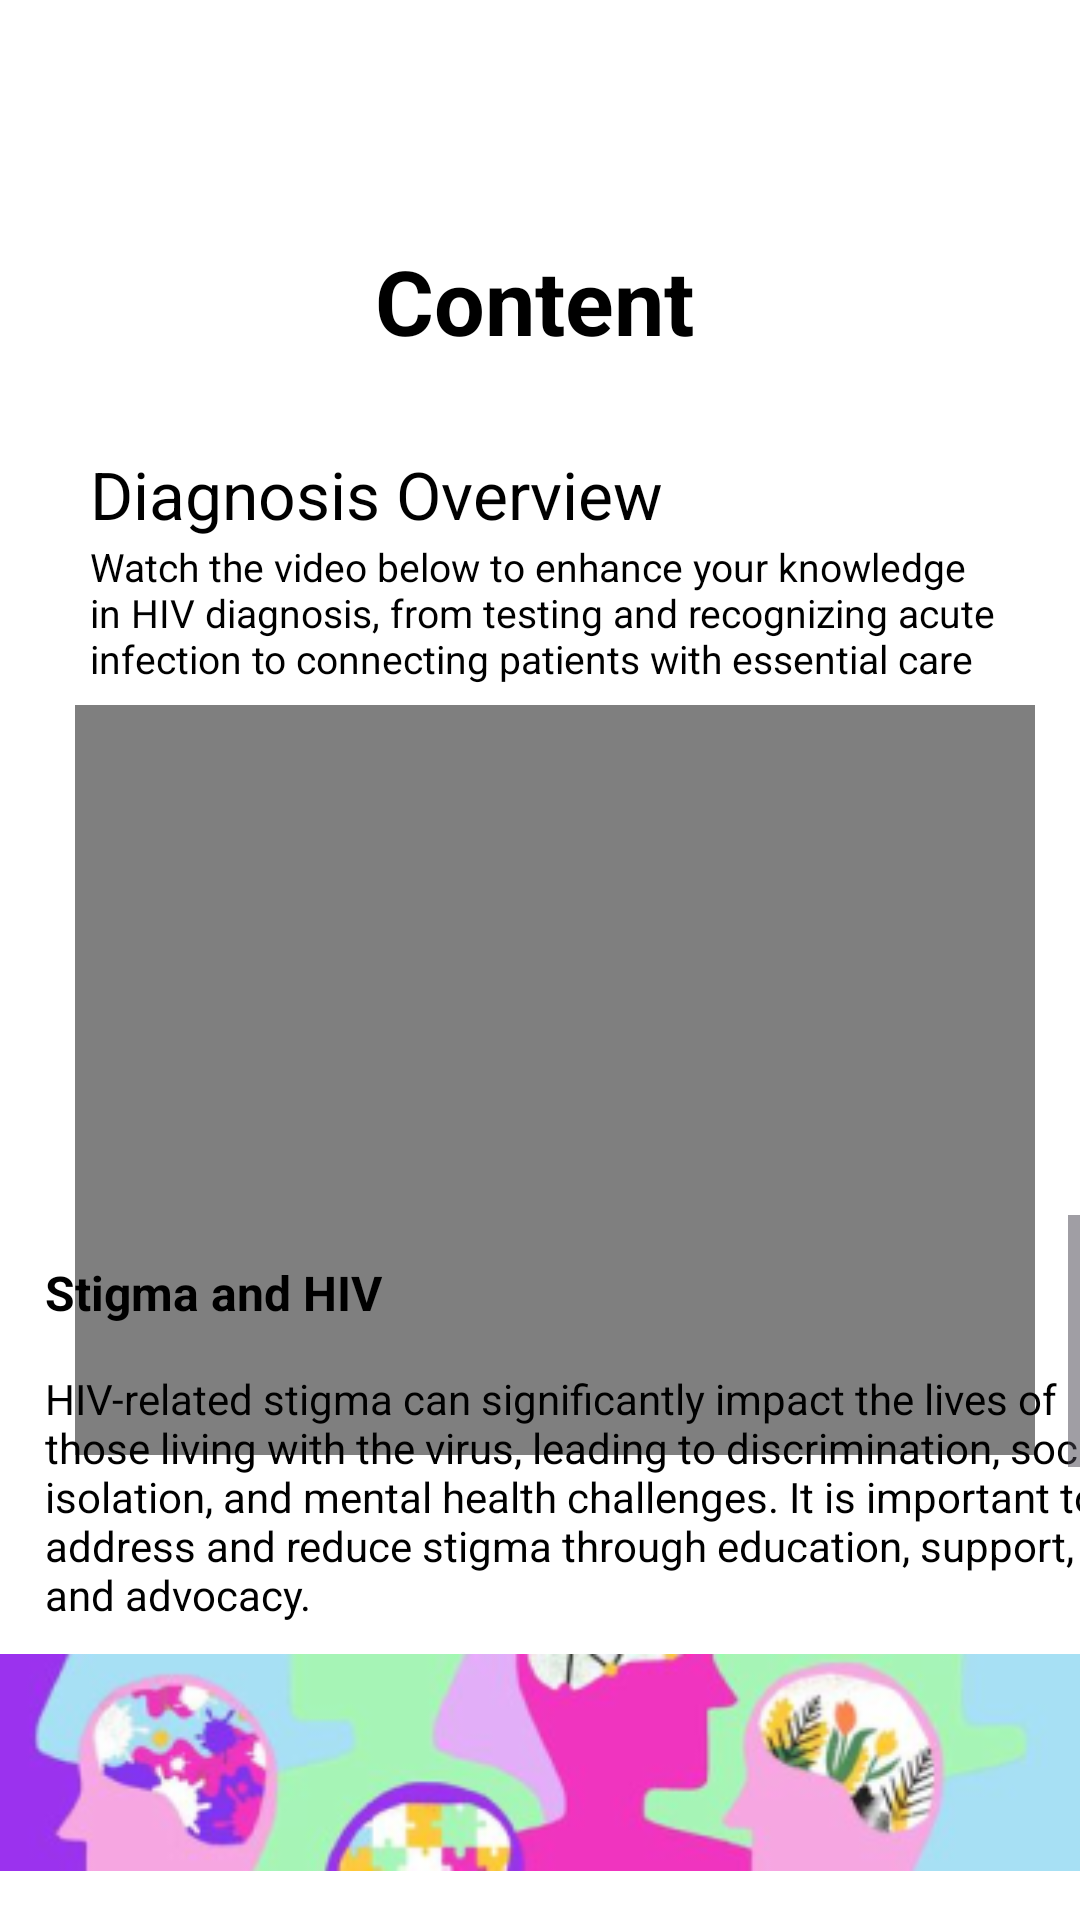

Write the Android layout XML for this screen, with the resource values it uses.
<!-- AndroidManifest.xml: application theme Theme.HIVFive -->
<!-- res/layout/activity_anonymous_content.xml -->
<?xml version="1.0" encoding="utf-8"?>
<RelativeLayout xmlns:android="http://schemas.android.com/apk/res/android"
    xmlns:app="http://schemas.android.com/apk/res-auto"
    xmlns:tools="http://schemas.android.com/tools"
    android:layout_width="match_parent"
    android:layout_height="wrap_content"
    android:orientation="vertical"
    android:background="#FFF"
    tools:context=".content">

    <TextView
        android:id="@+id/textView1"
        android:layout_width="wrap_content"
        android:layout_height="wrap_content"
        android:layout_marginLeft="125dp"
        android:layout_marginTop="80dp"
        android:text="Content"
        android:textSize="30dp"
        android:textStyle="bold"
        android:textColor="@color/black"
        tools:ignore="MissingConstraints"
        tools:layout_editor_absoluteX="36dp"
        tools:layout_editor_absoluteY="105dp" />

    <TextView
        android:id="@+id/textView2"
        android:layout_width="wrap_content"
        android:layout_height="wrap_content"
        android:text="Diagnosis Overview"
        android:textSize="22dp"
        android:layout_marginLeft="30dp"
        android:layout_marginTop="150dp"
        tools:ignore="MissingConstraints"
        android:textColor="@color/black"
        tools:layout_editor_absoluteX="36dp"
        tools:layout_editor_absoluteY="105dp" />

    <TextView
        android:id="@+id/textView3"
        android:layout_width="wrap_content"
        android:layout_height="wrap_content"
        android:text="Watch the video below to enhance your knowledge in HIV diagnosis, from testing and recognizing acute infection to connecting patients with essential care"
        android:textSize="13dp"
        android:layout_marginLeft="30dp"
        android:layout_marginTop="180dp"
        android:textColor="@color/black"
        tools:ignore="MissingConstraints"
        tools:layout_editor_absoluteX="36dp"
        tools:layout_editor_absoluteY="105dp" />

    <VideoView
        android:id="@+id/videoView"
        android:layout_width="320dp"
        android:layout_height="250dp"
        android:layout_marginLeft="25dp"
        android:layout_marginTop="235dp"/>

    <ScrollView
        android:layout_width="match_parent"
        android:layout_height="match_parent"

        android:layout_marginTop="405dp">


        <LinearLayout
            android:layout_width="match_parent"
            android:layout_height="wrap_content"
            android:orientation="vertical">

            <TextView
                android:id="@+id/textView1"
                android:layout_width="360dp"
                android:layout_height="wrap_content"
                android:text="Stigma and HIV"
                android:textColor="@color/black"
                android:textSize="16dp"
                android:textStyle="bold"
                android:layout_marginLeft=
                    "15dp"
                android:layout_marginTop="15dp"
                tools:ignore="DuplicateIds" />

            <TextView
                android:id="@+id/textView2"
                android:layout_width="360dp"
                android:layout_height="wrap_content"
                android:layout_marginLeft=
                    "15dp"
                android:textColor="@color/black"
                android:layout_marginTop="15dp"
                android:text="HIV-related stigma can significantly impact the lives of those living with the virus, leading to discrimination, social isolation, and mental health challenges. It is important to address and reduce stigma through education, support, and advocacy."
                tools:ignore="DuplicateIds" />

            <ImageView
                android:id="@+id/imageView"
                android:layout_width="match_parent"
                android:layout_height="wrap_content"
                android:layout_marginTop="10dp"
                android:src="@drawable/stigma" />

            <TextView
                android:id="@+id/textView1"
                android:layout_width="360dp"
                android:layout_height="wrap_content"
                android:layout_marginLeft=
                    "15dp"
                android:textColor="@color/black"
                android:layout_marginTop="15dp"
                android:text="HIV in Special Populations"
                android:textSize="16dp"
                android:textStyle="bold"
                tools:ignore="DuplicateIds" />

            <TextView
                android:id="@+id/textView2"
                android:layout_width="360dp"
                android:layout_height="wrap_content"
                android:layout_marginLeft="10dp"
                android:layout_marginTop="0dp"
                android:textSize="10dp"
                android:textColor="@color/black"
                android:text="Certain populations are disproportionately affected by HIV, including men who have sex with men, people who inject drugs, transgender individuals, and sex workers. Tailored prevention and care strategies are necessary to address the unique needs of these groups."
                tools:ignore="DuplicateIds" />

            <ImageView
                android:id="@+id/imageView2"
                android:layout_width="match_parent"
                android:layout_height="wrap_content"
                android:layout_marginTop="10dp"
                android:src="@drawable/pq" />

            <TextView
                android:id="@+id/textView1"
                android:layout_width="360dp"
                android:layout_height="wrap_content"
                android:layout_marginLeft="10dp"
                android:layout_marginTop="10dp"
                android:textColor="@color/black"
                android:text="Basic HIV Primary Care "
                android:textSize="16dp"
                android:textStyle="bold"
                tools:ignore="DuplicateIds" />

            <TextView
                android:id="@+id/textView2"
                android:layout_width="360dp"
                android:layout_height="wrap_content"
                android:layout_marginLeft="10dp"
                android:textSize="10dp"
                android:textColor="@color/black"
                android:layout_marginTop="0dp"
                android:text="Watch the v ideo below to enhance your konwledge in providing Basic HIV Primary Care, from initial patient assessment and routine care to managing ongoing treatment and support."
                tools:ignore="DuplicateIds" />

            <ImageView
                android:id="@+id/imageView3"
                android:layout_width="match_parent"
                android:layout_height="wrap_content"
                android:layout_marginTop="10dp"
                android:src="@drawable/pq" />

            <TextView
                android:id="@+id/textView4"
                android:layout_width="360dp"
                android:layout_height="wrap_content"
                android:layout_marginLeft="10dp"
                android:layout_marginTop="10dp"
                android:textColor="@color/black"
                android:text="HIV and Mental Health"
                android:textSize="16dp"
                android:textStyle="bold"
                tools:ignore="DuplicateIds" />

            <TextView
                android:id="@+id/textView5"
                android:layout_width="360dp"
                android:layout_height="wrap_content"
                android:layout_marginLeft="10dp"
                android:layout_marginTop="0dp"
                android:textSize="10dp"
                android:textColor="@color/black"
                android:text="Psychosocial Aspects:
Stigma and Discrimination: Understanding and addressing the impact on mental health.
Counseling and Support Services: Providing emotional support and mental health services.
Managing Mental Health Disorders:
Common Mental Health Issues: Depression, anxiety, and substance use disorders in HIV-positive individuals.
Integrated Care Models: Combining mental health and HIV care for comprehensive treatment."
                tools:ignore="DuplicateIds" />

        </LinearLayout>
    </ScrollView>


</RelativeLayout>
<!-- resources referenced by this layout -->
<resources>
  <color name="black">#FF000000</color>
  <!-- drawable pq: png bitmap (drawable, 59971 bytes) -->
  <!-- drawable stigma: png bitmap (drawable, 41331 bytes) -->
  <style name="Theme.HIVFive" parent="Base.Theme.HIVFive" />
  <style name="Base.Theme.HIVFive" parent="Theme.Material3.DayNight.NoActionBar">
          
          
      </style>
</resources>
